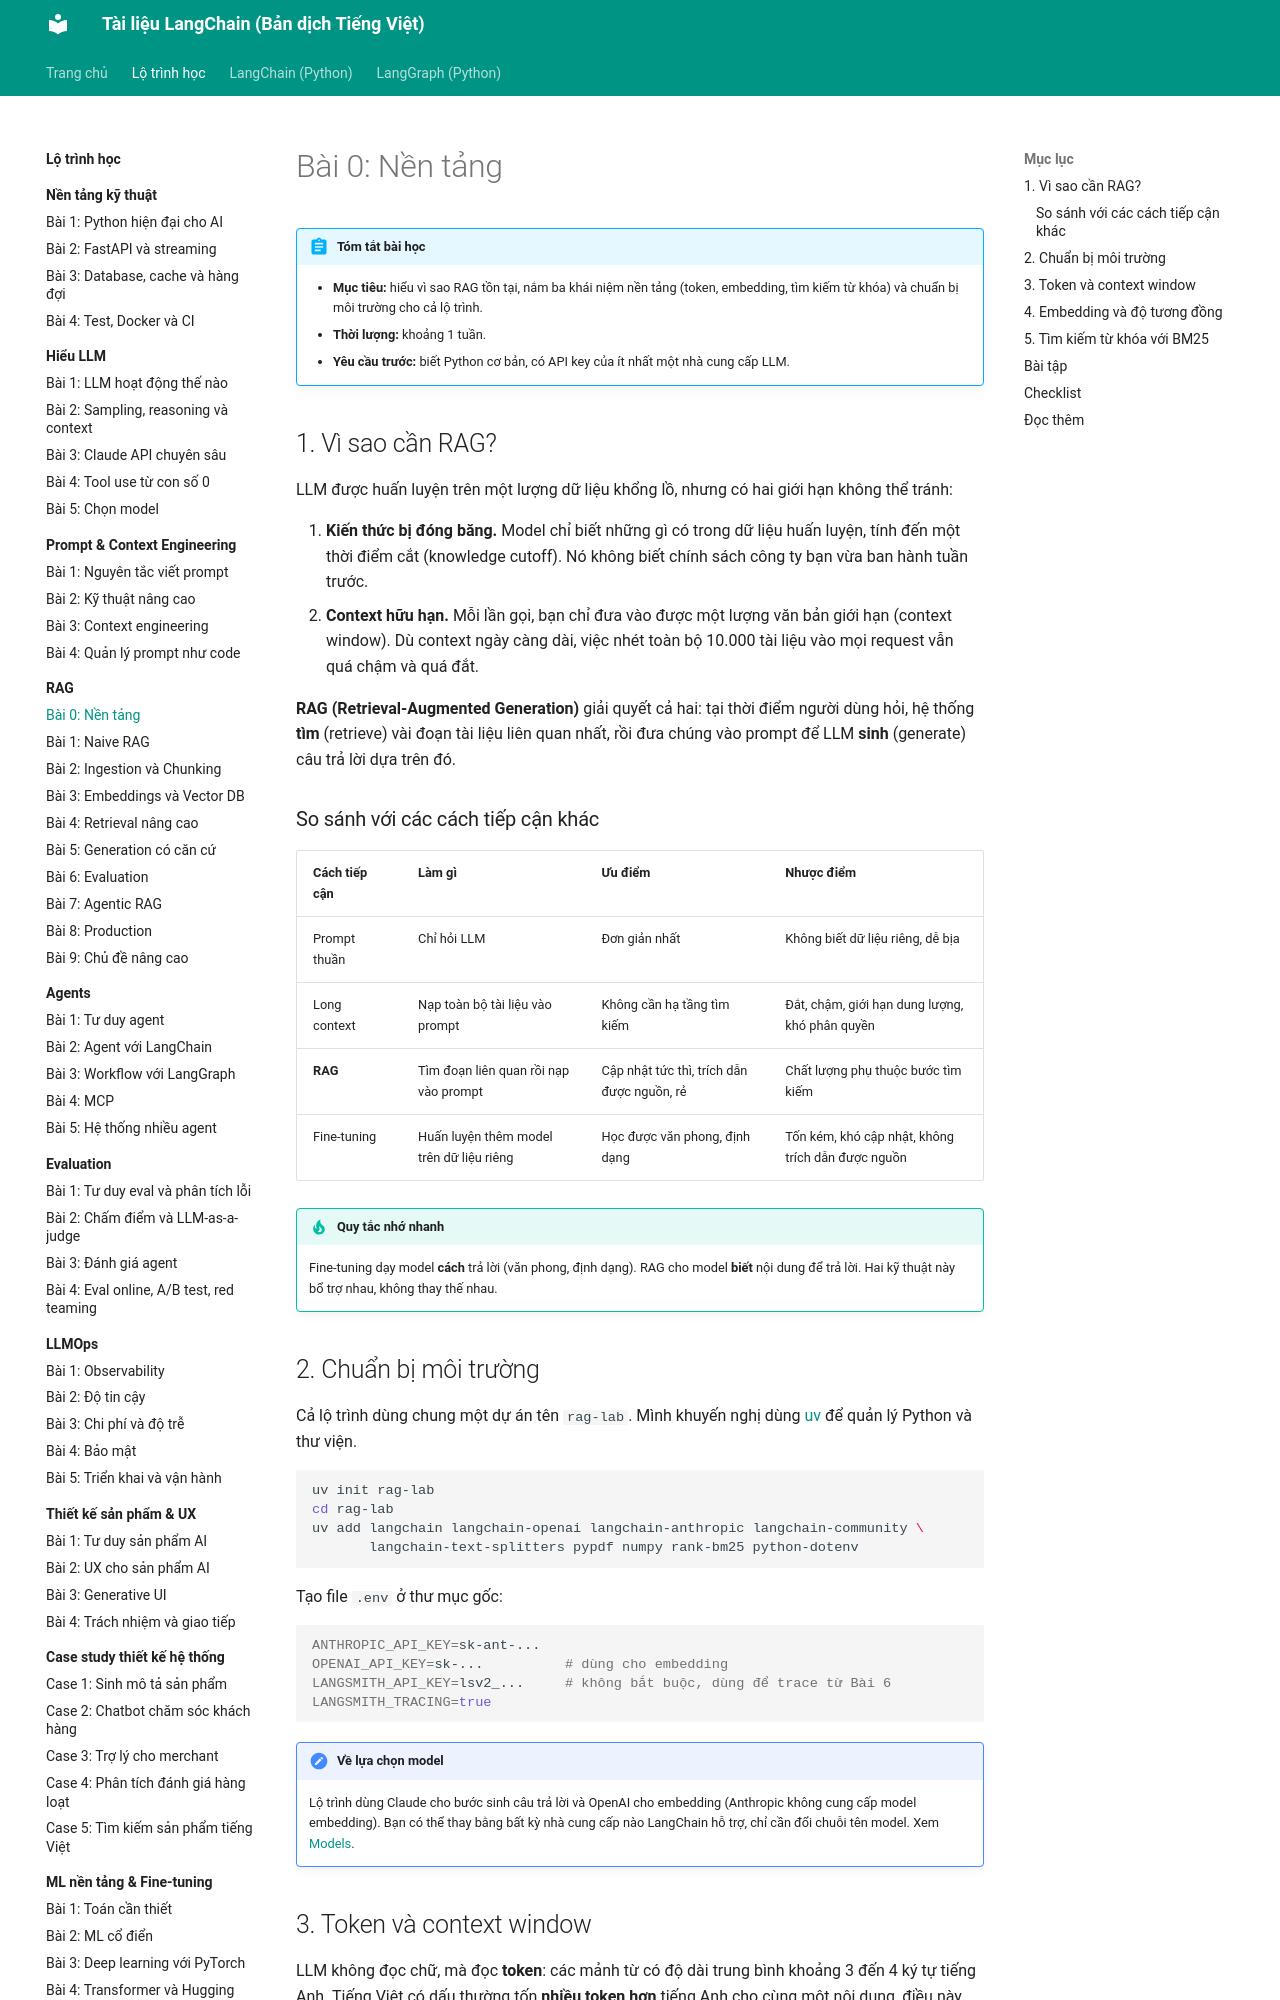

repository: leenguyen01it/langchain-docs · page: roadmap/rag/00-nen-tang/index.html · generator: mkdocs

# Bài 0: Nền tảng

!!! abstract "Tóm tắt bài học"
    - **Mục tiêu:** hiểu vì sao RAG tồn tại, nắm ba khái niệm nền tảng (token, embedding, tìm kiếm từ khóa) và chuẩn bị môi trường cho cả lộ trình.
    - **Thời lượng:** khoảng 1 tuần.
    - **Yêu cầu trước:** biết Python cơ bản, có API key của ít nhất một nhà cung cấp LLM.

## 1. Vì sao cần RAG?

LLM được huấn luyện trên một lượng dữ liệu khổng lồ, nhưng có hai giới hạn không thể tránh:

1. **Kiến thức bị đóng băng.** Model chỉ biết những gì có trong dữ liệu huấn luyện, tính đến một thời điểm cắt (knowledge cutoff). Nó không biết chính sách công ty bạn vừa ban hành tuần trước.
2. **Context hữu hạn.** Mỗi lần gọi, bạn chỉ đưa vào được một lượng văn bản giới hạn (context window). Dù context ngày càng dài, việc nhét toàn bộ 10.000 tài liệu vào mọi request vẫn quá chậm và quá đắt.

**RAG (Retrieval-Augmented Generation)** giải quyết cả hai: tại thời điểm người dùng hỏi, hệ thống **tìm** (retrieve) vài đoạn tài liệu liên quan nhất, rồi đưa chúng vào prompt để LLM **sinh** (generate) câu trả lời dựa trên đó.

### So sánh với các cách tiếp cận khác

| Cách tiếp cận | Làm gì | Ưu điểm | Nhược điểm |
|---|---|---|---|
| Prompt thuần | Chỉ hỏi LLM | Đơn giản nhất | Không biết dữ liệu riêng, dễ bịa |
| Long context | Nạp toàn bộ tài liệu vào prompt | Không cần hạ tầng tìm kiếm | Đắt, chậm, giới hạn dung lượng, khó phân quyền |
| **RAG** | Tìm đoạn liên quan rồi nạp vào prompt | Cập nhật tức thì, trích dẫn được nguồn, rẻ | Chất lượng phụ thuộc bước tìm kiếm |
| Fine-tuning | Huấn luyện thêm model trên dữ liệu riêng | Học được văn phong, định dạng | Tốn kém, khó cập nhật, không trích dẫn được nguồn |

!!! tip "Quy tắc nhớ nhanh"
    Fine-tuning dạy model **cách** trả lời (văn phong, định dạng). RAG cho model **biết** nội dung để trả lời. Hai kỹ thuật này bổ trợ nhau, không thay thế nhau.

## 2. Chuẩn bị môi trường

Cả lộ trình dùng chung một dự án tên `rag-lab`. Mình khuyến nghị dùng [uv](https://docs.astral.sh/uv/) để quản lý Python và thư viện.

```bash
uv init rag-lab
cd rag-lab
uv add langchain langchain-openai langchain-anthropic langchain-community \
       langchain-text-splitters pypdf numpy rank-bm25 python-dotenv
```

Tạo file `.env` ở thư mục gốc:

```bash
ANTHROPIC_API_KEY=sk-ant-...
OPENAI_API_KEY=sk-...          # dùng cho embedding
LANGSMITH_API_KEY=lsv2_...     # không bắt buộc, dùng để trace từ Bài 6
LANGSMITH_TRACING=true
```

!!! note "Về lựa chọn model"
    Lộ trình dùng Claude cho bước sinh câu trả lời và OpenAI cho embedding (Anthropic không cung cấp model embedding). Bạn có thể thay bằng bất kỳ nhà cung cấp nào LangChain hỗ trợ, chỉ cần đổi chuỗi tên model. Xem [Models](../../oss/python/langchain/models.md).
